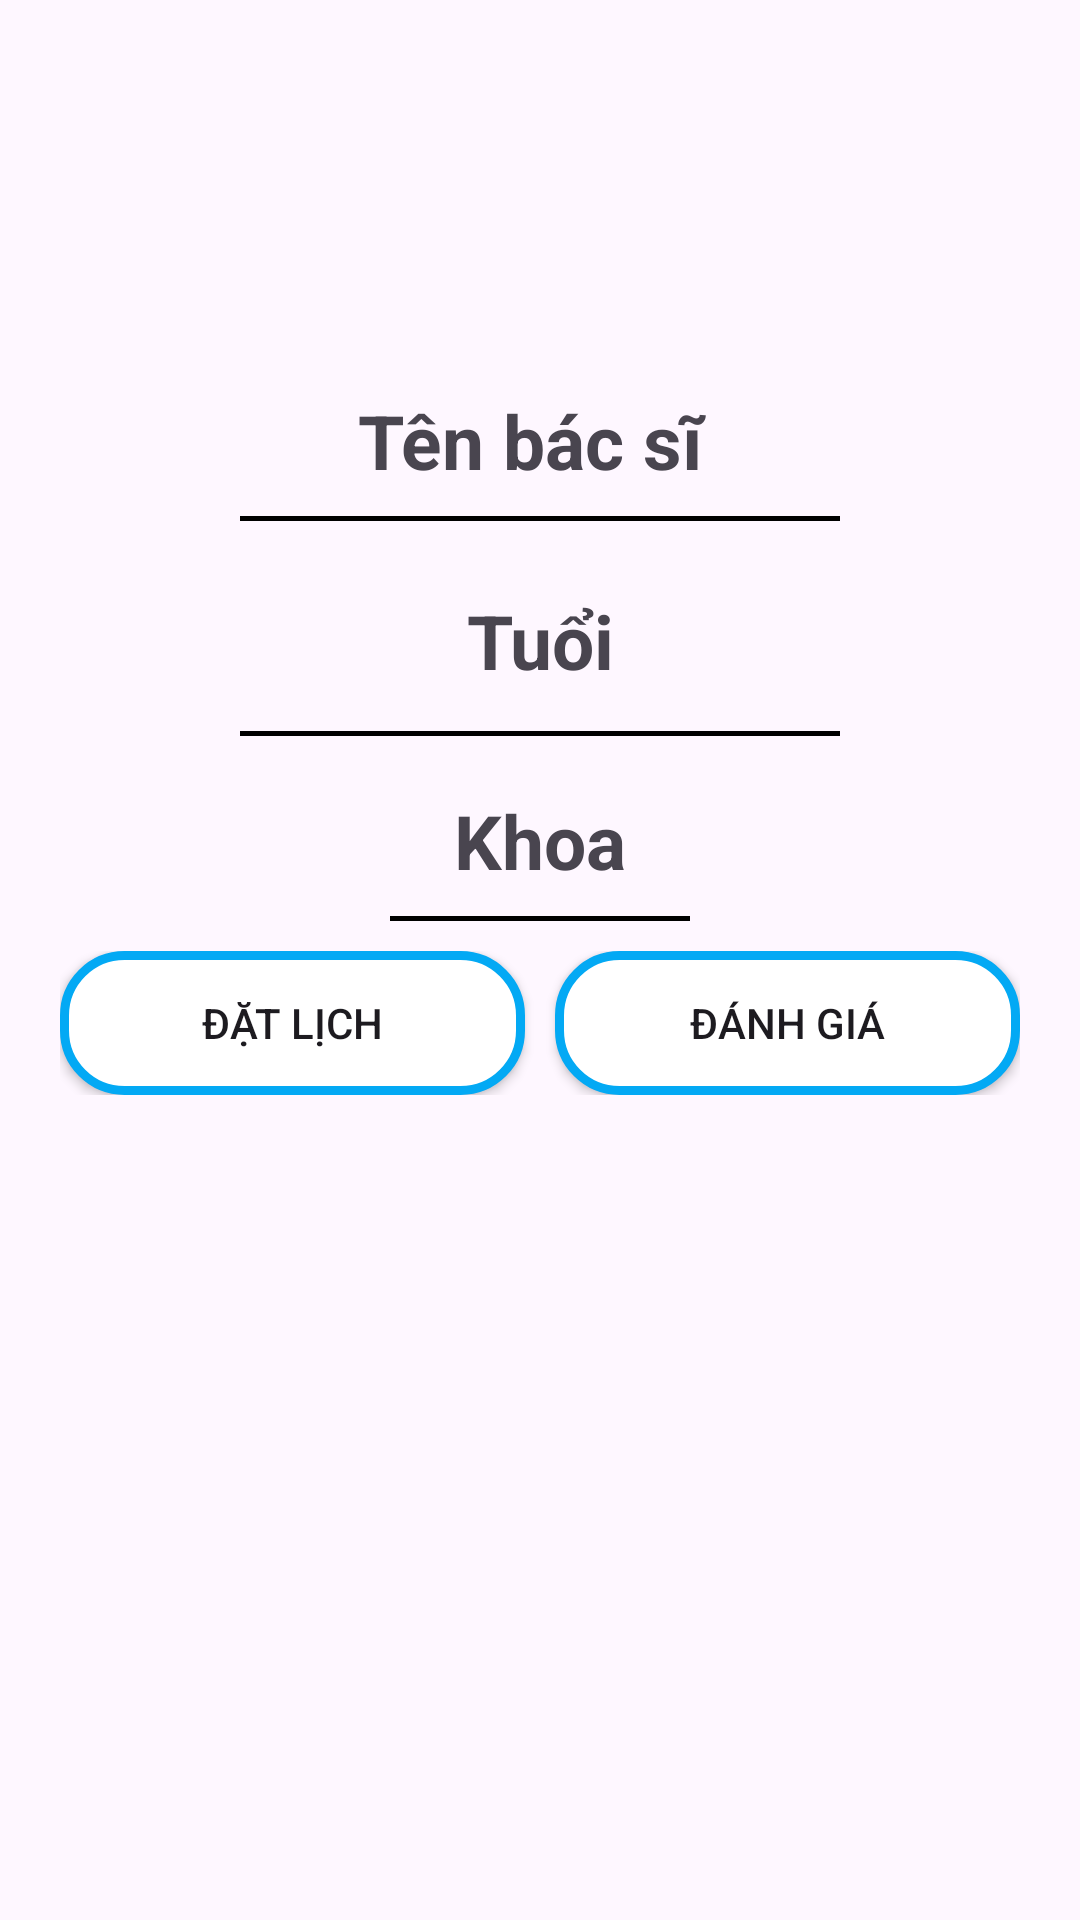

Write the Android layout XML for this screen, with the resource values it uses.
<!-- AndroidManifest.xml: application theme Theme.App_Quan_Ly_Benh_Vien_Fix -->
<!-- res/layout/alertdialog_idetail_drforuser.xml -->
<?xml version="1.0" encoding="utf-8"?>
<LinearLayout xmlns:android="http://schemas.android.com/apk/res/android"
    xmlns:app="http://schemas.android.com/apk/res-auto"
    xmlns:tools="http://schemas.android.com/tools"
    android:layout_width="wrap_content"
    android:padding="20dp"
    android:orientation="vertical"
    android:layout_height="wrap_content">

    <com.google.android.material.imageview.ShapeableImageView
        android:id="@+id/imgShowImageAlertDetailDr"
        android:layout_width="87dp"
        android:layout_height="87dp"
        app:shapeAppearanceOverlay="@style/roundedImageView"
        android:scaleType="centerCrop"
        android:layout_gravity="center"
        android:layout_marginTop="5dp"
        tools:srcCompat="@tools:sample/avatars" />

        <TextView
            android:id="@+id/txtShowNameAlertDetail"
            android:layout_width="wrap_content"
            android:layout_height="50dp"
            android:text="Tên bác sĩ "
            android:gravity="center"
            android:layout_gravity="center"
            android:layout_marginTop="10dp"
            android:textStyle="bold"
            android:textSize="25sp"
            tools:ignore="HardcodedText">
        </TextView>
        <View
            android:layout_width="200dp"
            android:layout_height="1.5dp"
            android:layout_gravity="center"
            android:background="@color/black"/>

    <TextView
        android:id="@+id/txtShowAgeAlertDetail"
        android:layout_width="wrap_content"
        android:layout_height="60dp"
        android:layout_gravity="center"
        android:layout_marginTop="10dp"
        android:gravity="center"
        android:text="Tuổi"
        android:textSize="25sp"
        android:textStyle="bold"
        tools:ignore="HardcodedText">

    </TextView>
    <View
        android:layout_width="200dp"
        android:layout_height="1.5dp"
        android:layout_gravity="center"
        android:background="@color/black"/>
    <TextView
        android:id="@+id/txtShowTypeOfDeleaseAlertDetail"
        android:layout_width="wrap_content"
        android:layout_height="50dp"
        android:layout_gravity="center"
        android:layout_marginTop="10dp"
        android:gravity="center"
        android:text="Khoa"
        android:textSize="25sp"
        android:textStyle="bold"
        tools:ignore="HardcodedText">
    </TextView>
    <View
        android:layout_width="100dp"
        android:layout_height="1.5dp"
        android:layout_gravity="center"
        android:background="@color/black"/>
  <LinearLayout
      android:layout_width="match_parent"
      android:orientation="horizontal"
      android:layout_marginBottom="5dp"
      android:layout_marginTop="10dp"
      android:layout_height="wrap_content">

      <androidx.appcompat.widget.AppCompatButton
          android:id="@+id/btnBookDr"
          android:layout_width="wrap_content"
          android:layout_height="wrap_content"
          android:layout_marginEnd="5dp"
          android:background="@drawable/design_button2"
          android:layout_weight="1"
          android:text="Đặt lịch"
          tools:ignore="HardcodedText" />

      <androidx.appcompat.widget.AppCompatButton
          android:id="@+id/btnRateDr"
          android:layout_width="wrap_content"
          android:layout_height="wrap_content"
          android:layout_marginStart="5dp"
          android:background="@drawable/design_button2"
          android:layout_weight="1"
          android:text="Đánh giá"
          tools:ignore="HardcodedText" />
  </LinearLayout>


</LinearLayout>
<!-- resources referenced by this layout -->
<resources>
  <!-- drawable design_button2 (drawable) -->
  <?xml version="1.0" encoding="utf-8"?>
  <shape xmlns:android="http://schemas.android.com/apk/res/android" android:shape="rectangle">
      <solid
          android:color="@color/white"
          />
      <corners
          android:radius="20dp"
          />
      <stroke
          android:color="#03A9F4"
          android:width="3dp"
          />
  
  </shape>
  <style name="roundedImageView"> // tên của file style mà t tạo ra
          <item name="cornerFamily">rounded</item>
          <item name="cornerSize">50%</item>
      </style>
      ornerFamily: Thuộc tính này chỉ định loại góc mà ImageView sẽ có.
      Trong trường hợp này, giá trị "rounded" được sử dụng, cho biết rằng ImageView sẽ có các góc làm tròn.
      cornerSize: Thuộc tính này xác định kích thước của góc làm tròn.
      Trong trường hợp này, giá trị "50%" được sử dụng để chỉ định rằng góc,
      làm tròn có kích thước bằng 50% của kích thước ImageView.
      Điều này tạo ra một hình dạng hình ảnh với góc làm tròn.
  <style name="Theme.App_Quan_Ly_Benh_Vien_Fix" parent="Base.Theme.App_Quan_Ly_Benh_Vien_Fix" />
  <style name="Base.Theme.App_Quan_Ly_Benh_Vien_Fix" parent="Theme.Material3.DayNight.NoActionBar">
          
          
      </style>
  <!-- not gathered from this repository: default colours our renderer supplied (Android Studio template values) -->
  <color name="black">#FF000000</color>
  <color name="white">#FFFFFFFF</color>
</resources>
